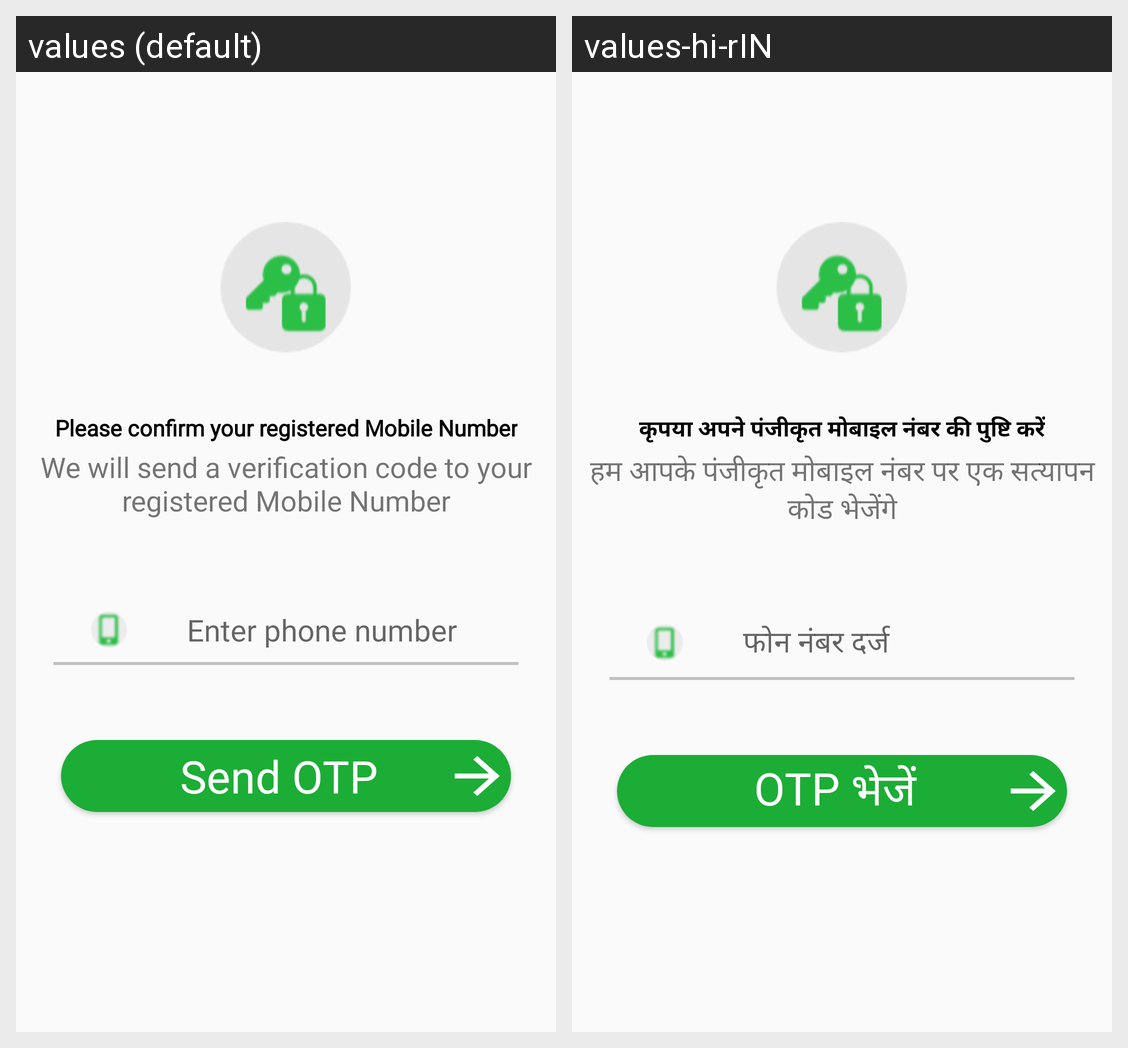

Translations of the strings shown on this Android screen, per locale in the grid:
Android screen res/layout/activity_forgot_password.xml rendered under 2 locales, left to right: values (default), values-hi-rIN. Device: Nexus 5 (rendered at 1080×1920; each locale shown at half size, 540×960, under a caption strip naming it); theme AppTheme.
Strings drawn on this screen, with the default value and each locale's value (text and hints the layout hard-codes, and strings that could not be matched under every locale, appear in the picture but are not listed):

confirmation_forgot_password
  values: Please confirm your registered Mobile Number
  values-hi-rIN: कृपया अपने पंजीकृत मोबाइल नंबर की पुष्टि करें

sending_code
  values: We will send a verification code to your registered Mobile Number
  values-hi-rIN: हम आपके पंजीकृत मोबाइल नंबर पर एक सत्यापन कोड भेजेंगे

phone
  values: Enter phone number
  values-hi-rIN: फोन नंबर दर्ज

send_otp_btn_text
  values: Send OTP
  values-hi-rIN: OTP भेजें
